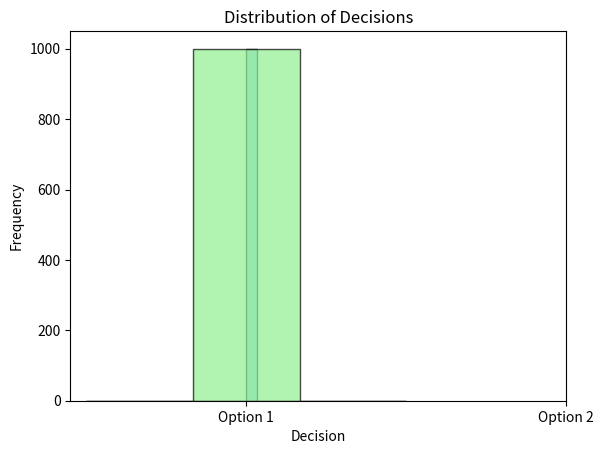

Write the Python code that produced this figure.
import numpy as np
import matplotlib.pyplot as plt

def drift_diffusion_model(drift_rate, boundary, noise, dt, num_trials):
    """Simulate drift-diffusion model for decision making."""
    num_steps = int(boundary / drift_rate * 10)  # Ensure enough steps to reach boundary
    steps = np.random.normal(drift_rate * dt, noise * np.sqrt(dt), (num_trials, num_steps))
    accumulated_evidence = np.cumsum(steps, axis=1)
    decisions = np.argmax(np.abs(accumulated_evidence) >= boundary, axis=1)
    rt = np.argmax(np.abs(accumulated_evidence) >= boundary, axis=1) * dt
    return decisions, rt

# Parameters
drift_rate = 0.1  # Drift rate
boundary = 1.0    # Decision boundary
noise = 0.1       # Noise
dt = 0.01         # Time step
num_trials = 1000 # Number of trials

# Drift-diffusion model simulation
decisions, rt = drift_diffusion_model(drift_rate, boundary, noise, dt, num_trials)

# Response times (histogram)
plt.hist(rt, bins=30, color='skyblue', edgecolor='black', alpha=0.7)
plt.xlabel('Response Time')
plt.ylabel('Frequency')
plt.title('Distribution of Response Times')
plt.show()

# Decisions (histogram)
plt.hist(decisions, bins=3, color='lightgreen', edgecolor='black', alpha=0.7)
plt.xlabel('Decision')
plt.ylabel('Frequency')
plt.title('Distribution of Decisions')
plt.xticks([0, 1], ['Option 1', 'Option 2'])
plt.show()
